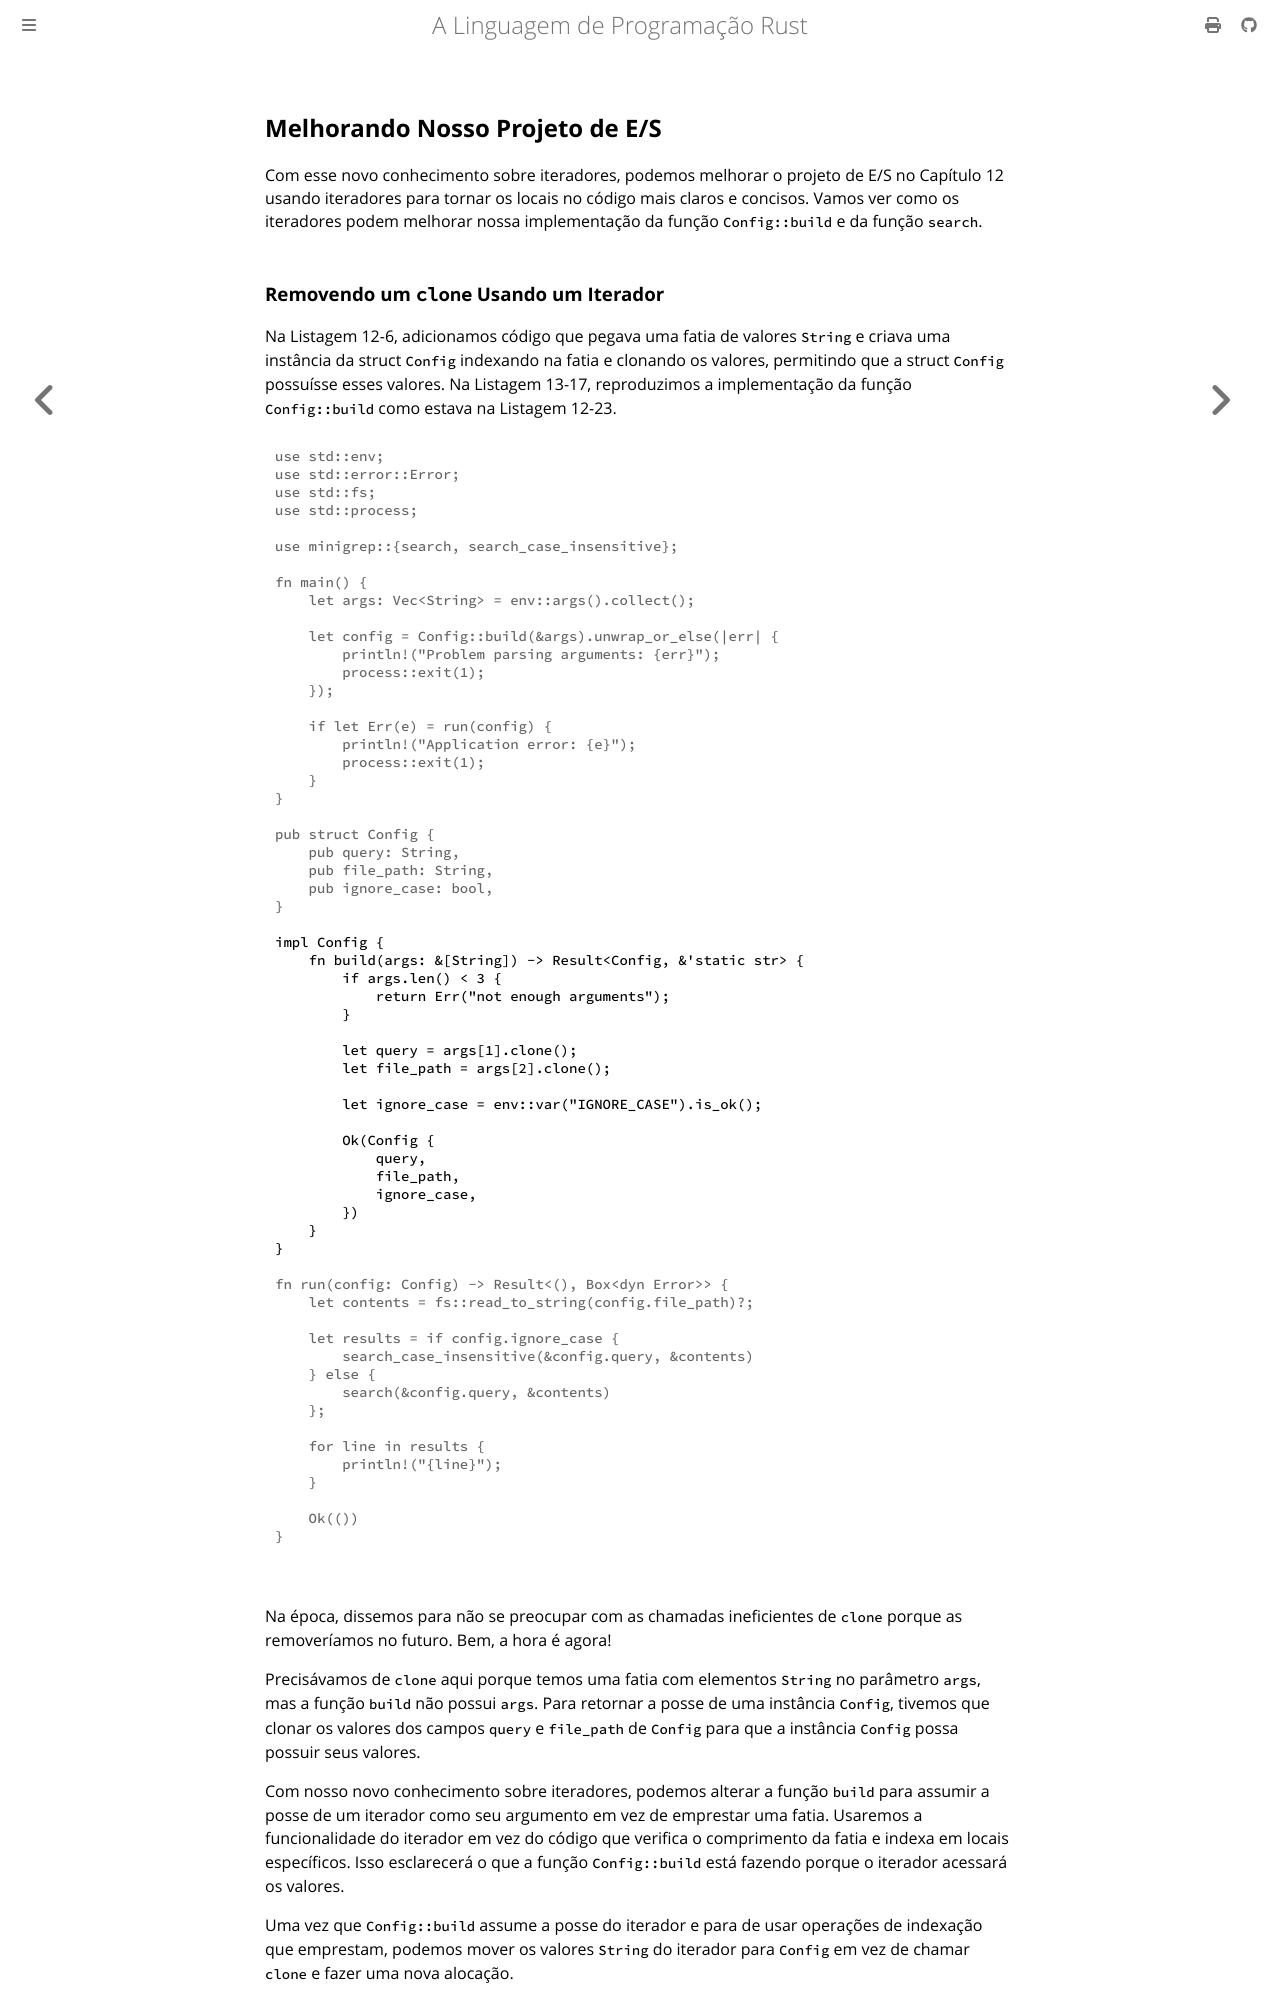

repository: lfgranja/rust-lang-book · page: ch13-03-improving-our-io-project.html · generator: mdbook

## Melhorando Nosso Projeto de E/S

Com esse novo conhecimento sobre iteradores, podemos melhorar o projeto de E/S no Capítulo 12 usando iteradores para tornar os locais no código mais claros e concisos. Vamos ver como os iteradores podem melhorar nossa implementação da função `Config::build` e da função `search`.
